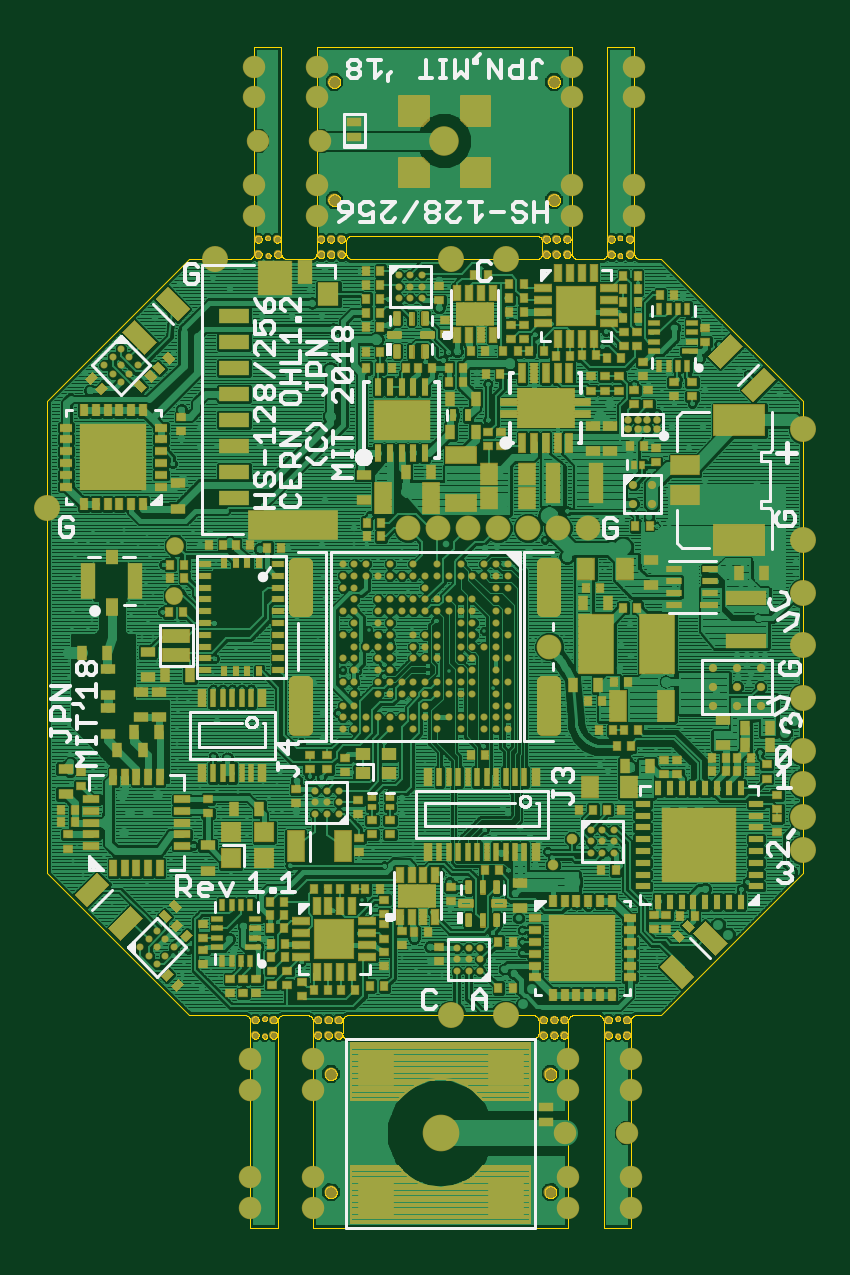
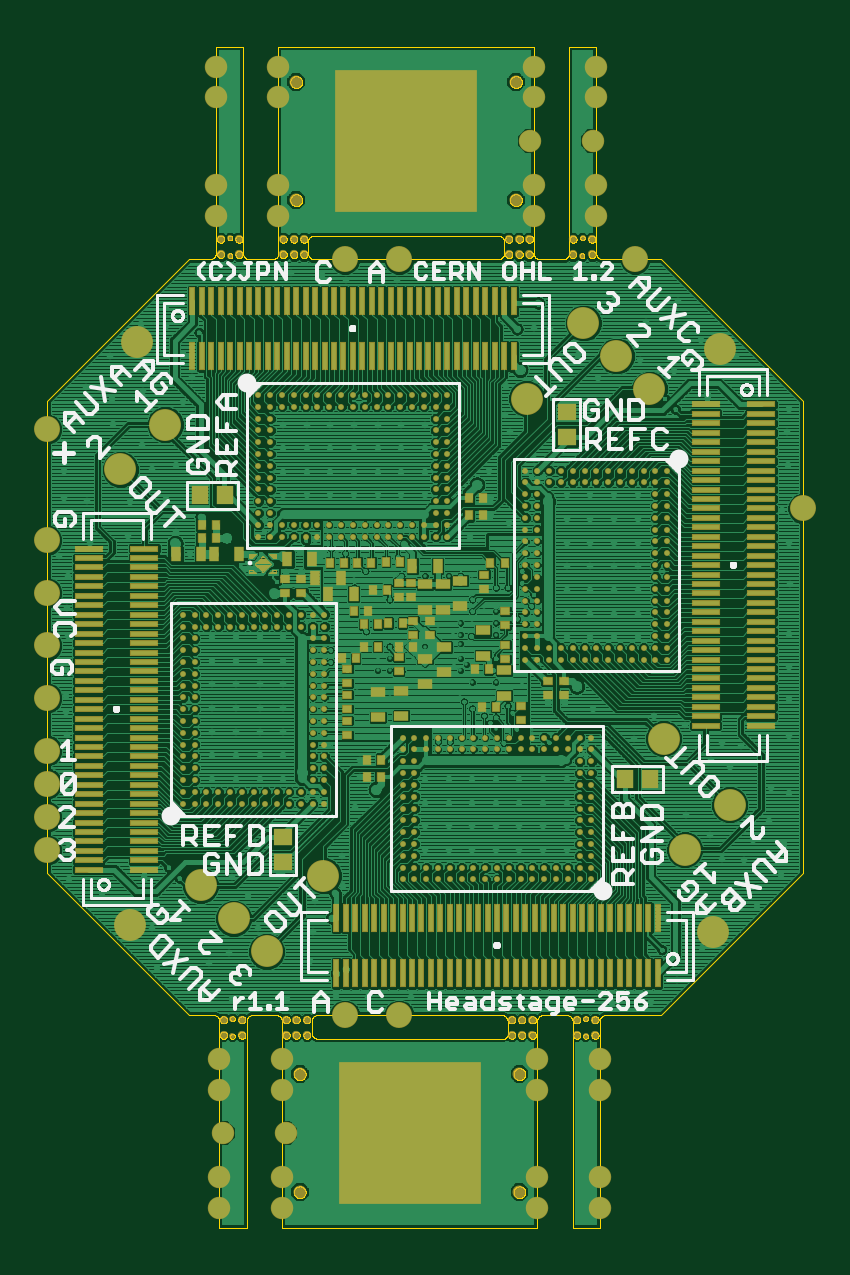
Circuit board: 7 layer files. Board 32.0 x 50.0 mm.
- bottom_copper: headstage-256_via-reduce.GBL (533650 bytes)
- bottom_silk: headstage-256_via-reduce.GBO (35366 bytes)
- bottom_mask: headstage-256_via-reduce.GBS (21682 bytes)
- outline: headstage-256_via-reduce.GKO (104824 bytes)
- top_copper: headstage-256_via-reduce.GTL (673632 bytes)
- top_silk: headstage-256_via-reduce.GTO (113727 bytes)
- top_mask: headstage-256_via-reduce.GTS (35855 bytes)

=== bottom_copper: headstage-256_via-reduce.GBL (533650 bytes, source omitted) ===
=== bottom_silk: headstage-256_via-reduce.GBO (35366 bytes, source omitted) ===
=== bottom_mask: headstage-256_via-reduce.GBS (21682 bytes, source omitted) ===
=== outline: headstage-256_via-reduce.GKO (104824 bytes, source omitted) ===
=== top_copper: headstage-256_via-reduce.GTL (673632 bytes, source omitted) ===
=== top_silk: headstage-256_via-reduce.GTO (113727 bytes, source omitted) ===
=== top_mask: headstage-256_via-reduce.GTS (35855 bytes, source omitted) ===
